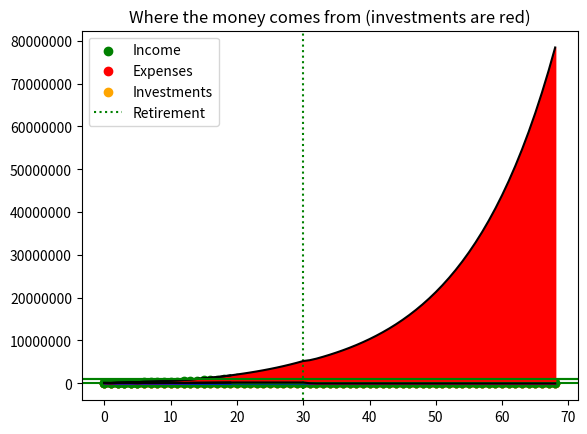

Source code (Python):
import matplotlib.pyplot as plt 
import numpy as np

x = np.arange(2022,2091)
years = np.arange(0,len(x))

#
# START USER EDITABLE SECTION
#

# INCOME PARAMETERS:
retire_year = 30   # How many years until retirement
year_salary_begin = 0 # years until salary job begins 
year_max = 20    # Years until maximum income reached
initial_salary = 100000   # Consider putting your after-tax salary here
max_salary = 250000
post_retire_working = 1    # How many years after retirement you'll make partial income
post_retire_salary = 50000    #How much you'll make after retirement (can be 0)
investment_rate = 40/100    # Percent of income post expenses you'll invest
current_savings = 50000

# HOME PARAMETERS:
year_of_purchase = 1    # How many years until you purchase your home
annual_mortgage_expenses = 20400
annual_home_expenses = 7000 + 1000 + 3400   # (tax, insurance, expenses)
down_payment = 50000
loan_length = 30
intrest_rate = 3.0   # Varies by mortgage length & credit score
year_of_car_purchase = 5
price_of_car = 40000

# INVESTMENT PARAMETERS
init_ira = 20000
init_brok = 30000
annual_ira = 6000 # Annual IRA contribution
invest_after = 5000  # Annual brokerage contribution after retirement (can be 0)
years_after_investing = 5  # number of years you'll continue investing after retirement

# RENT PARAMETERS
year_rent_start = 1
year_rent_end = 6   # Last year you will be paying rent (inclusive)
annual_rent = 0 

#
# END USER EDITABLE SECTION
#


# INCOME MODEL ------------------------------------------------------------------------
a = (max_salary-initial_salary) / ((year_max-year_salary_begin)**2)  # Auto calculated weight for steady exponential growth to max
income = initial_salary + a*years**2 # + raise rates
income[income>max_salary] = max_salary    # Enforce maximum values
income[year_max:(retire_year+1)] = max_salary   # sustain max income
income[(retire_year + 1)::] = 0       # Default to 0 income
income[(retire_year+1):(retire_year+1+post_retire_working)] = post_retire_salary   # Can be used for a "soft" retire
# Anamoulous situations / known years
income[0]    =  current_savings # Set this to 
#income[1]   = 103000
#income[2:7] = 36000    # Grad School Salary


# EXPENSE MODEL   --------------------------------------------------------------------
rent = np.zeros(len(years))  # Leave these parameters at 0 for no rent
rent[(year_rent_start):(year_rent_end+1)] = annual_rent    # Annual rent payments

base_annual_expenses = np.zeros(len(years))
base_annual_expenses[1:7] = 3000    # Budget expenses (not housing or transportation) - includes cost of phone and computer
base_annual_expenses[7::] = 20000   # Annual living expenses (not housing or transportation) according to studies

transportation = np.zeros(len(years))
transportation[1:7] = 750  # annual transportation expenses
transportation[7::] = 6000
transportation[year_of_car_purchase] = transportation[year_of_car_purchase] + price_of_car   # Cost of car outright

medical = np.zeros(len(years))
medical[1:43] = 1200
medical[43::] = 6500 # Cost based off emperical data

# ASSESTS
home = np.zeros(len(years))
home[year_of_purchase:(year_of_purchase + loan_length)] = annual_mortgage_expenses # mortgage
home[year_of_purchase::] = home[year_of_purchase::] +  annual_home_expenses
home[year_of_purchase] = home[year_of_purchase] + down_payment    # down payment

expenses = rent + base_annual_expenses + transportation + medical + home     # make sure expenses aren't subtracted fro IRA





# INVESTMENT MODEL --------------------------------------------------------------------
investment = list()

IRA = np.zeros(len(years))
IRA[0] = init_ira

Brokerage = np.zeros(len(years))
Brokerage[0] = init_brok

average_return = 7.5 / 100    # VTSAX average annual return since inception    --- includes inflation

# IRA contribution yearly
IRA_contriubtion = np.zeros(len(years))
IRA_contriubtion[1:(retire_year+1)] = annual_ira

# Brokerage investment as % of yearly income - expenses
Brokerage_investment = np.zeros(len(years))
for i in range(0,(retire_year+1)):
    if (income[i] - expenses[i]) > 0:
        Brokerage_investment[i] = (income[i] - expenses[i]) * investment_rate  # Investing half of available cash
    else:
        Brokerage_investment[i] = 0
Brokerage_investment[(retire_year+1):(retire_year+1+years_after_investing)] = invest_after             # invest $5000 for 5 years after I retire
Brokerage_investment[0:(year_salary_begin)] = 0

for i in range(len(years)):
    if i == 0:
        investment.append( IRA[0] + Brokerage[0] )
    else:
        IRA[i] = ( (IRA[i-1] + IRA[i-1]*average_return) + IRA_contriubtion[i])
        Brokerage[i] = ( (Brokerage[i-1] + Brokerage[i-1]*average_return) + Brokerage_investment[i])
        investment.append(Brokerage[i] + IRA[i])
            

#
# START PLOT SECTION
#

# Income, expenses, and investments over time
l1 = plt.scatter(years,income,color="green")
l2 = plt.scatter(years,expenses,color="red")
l3 = plt.scatter(years,Brokerage_investment,color="orange")
l4 = plt.axvline(x=retire_year,color = "green", linestyle = ":")
plt.ticklabel_format(style="plain")
plt.legend((l1,l2,l3,l4),("Income","Expenses","Investments","Retirement"))
plt.title("Income, expenses, investments - over time")
plt.show()


# Annual income vs expenses
plt.scatter(years,income-expenses-Brokerage_investment,color = "green")
plt.axhline(y=0, color = "green")
plt.title("Annual income vs expenses")
plt.show()
print("Income vs expenses")


# Available Cash balance:
available_cash = np.zeros(len(years))
for i in range(1,len(years)):
    available_cash[i] = available_cash[i-1] + income[i]-expenses[i]-Brokerage_investment[i]
plt.scatter(years[0:(retire_year+2)], available_cash[0:(retire_year+2)], color = "green")
plt.title("Available Cash")
plt.show()
print("Avilable Cash")
for i in range(len(available_cash[0:(retire_year+1)])):
    print(str(int(x[i]))+":    "+str(round(float(available_cash[i]))))
    
    
# Net Wealth qualifies as raw savings, investments, and paid home value
net = income + investment - expenses - IRA_contriubtion - Brokerage_investment + home - ((home + annual_home_expenses) * (intrest_rate/100))
print("Projected net wealth by year:")
for i in range(len(x)):
    print(str(int(x[i]))+":    "+str(round(float(net[i]))))
    

# Where does the money come from?
adj_income = income - expenses
adj_investment = adj_income + investment
plt.plot(years,adj_income,color="black")
plt.plot(years,adj_investment,color="black")
plt.fill_between(years,adj_income,0,color='blue')
plt.fill_between(years,adj_income,adj_investment,color='red')
plt.axhline(y=1000000,color = "green")
plt.title("Where the money comes from (investments are red)")
plt.show()


# Where does the money come from? - first 20 years
plt.plot(years[0:20],adj_income[0:20],color="black")
plt.plot(years[0:20],adj_investment[0:20],color="black")
plt.fill_between(years[0:20],adj_income[0:20],0,color='blue')
plt.fill_between(years[0:20],adj_income[0:20],adj_investment[0:20],color='red')
plt.axhline(y=1000000,color = "green")
plt.title("Where the money comes from (investments are red)")
plt.show()